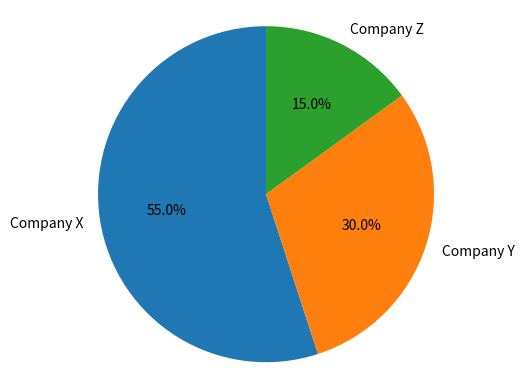
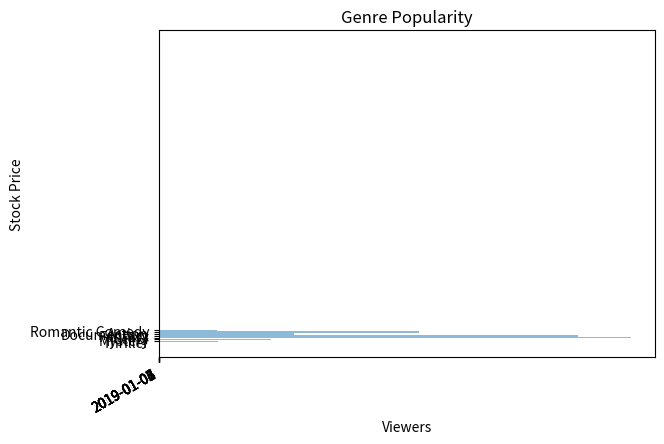

The script that saved these images, in order:
# three_charts.py
import matplotlib.pyplot as plt 
import numpy as np 

#
# CHART 1 (PIE)
#

pie_data = [
    {"company": "Company X", "market_share": 0.55},
    {"company": "Company Y", "market_share": 0.30},
    {"company": "Company Z", "market_share": 0.15}
]
comps = []
shares = []

for x in pie_data:
    comps.append(x["company"])
    shares.append(x["market_share"])


print("----------------")
print("GENERATING PIE CHART...")
# print(pie_data)

fig1, ax1 = plt.subplots()
ax1.pie(shares, labels=comps, autopct='%1.1f%%', startangle=90)
ax1.axis("equal")
plt.show()

#
# CHART 2 (LINE)
#

line_data = [
    {"date": "2019-01-01", "stock_price_usd": 100.00},
    {"date": "2019-01-02", "stock_price_usd": 101.01},
    {"date": "2019-01-03", "stock_price_usd": 120.20},
    {"date": "2019-01-04", "stock_price_usd": 107.07},
    {"date": "2019-01-05", "stock_price_usd": 142.42},
    {"date": "2019-01-06", "stock_price_usd": 135.35},
    {"date": "2019-01-07", "stock_price_usd": 160.60},
    {"date": "2019-01-08", "stock_price_usd": 162.62},
]
dates = []
prices = []

print("----------------")
print("GENERATING LINE GRAPH...")
# print(line_data)

for y in line_data:
    dates.append(y["date"])
    prices.append(y["stock_price_usd"])
for p in prices:
    p = "${0:.2f}".format(p)
fig2, ax = plt.subplots()
ax.plot(dates, prices)
fig2.autofmt_xdate()
plt.xlabel("Date")
plt.ylabel("Stock Price")
plt.show()


#
# CHART 3 (HORIZONTAL BAR)
#

print("----------------")
print("GENERATING BAR CHART...")


bar_data = [
    {"genre": "Thriller", "viewers": 123456},
    {"genre": "Mystery", "viewers": 234567},
    {"genre": "Sci-Fi", "viewers": 987654},
    {"genre": "Fantasy", "viewers": 876543},
    {"genre": "Documentary", "viewers": 283105},
    {"genre": "Action", "viewers": 544099},
    {"genre": "Romantic Comedy", "viewers": 121212}
]

genres = []
viewers = []

for z in bar_data:
    genres.append(z["genre"])
    viewers.append(z["viewers"])

y_pos = np.arange(len(genres))
plt.barh(y_pos, viewers, align='center', alpha=0.5)
plt.yticks(y_pos, genres)
plt.xlabel('Viewers')
plt.title('Genre Popularity')
plt.show()

# print(bar_data) 

exit()
